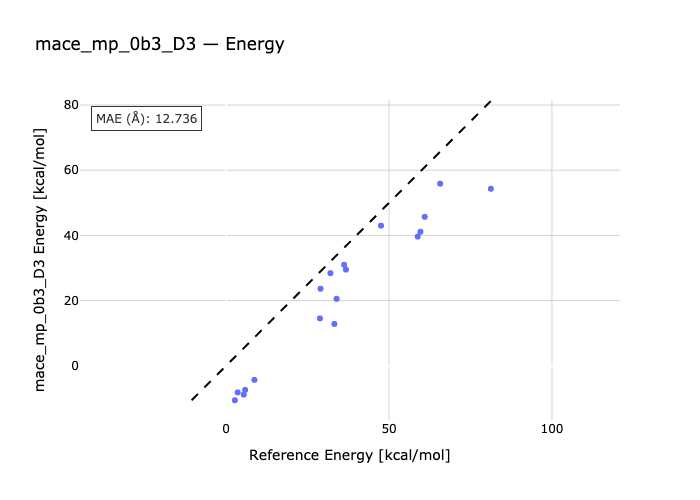

Source data for this figure (header and first rows):
species, reference, predicted
reac1-ts1, 36.76, 29.51
ts2-reac2, 36.21, 30.98
ts3-reac3, 60.95, 45.7
reac4-ts4, 47.52, 42.99
reac5-ts5, 65.68, 55.87
ts6-reac6, 81.24, 54.29
ts7-reac7, 32.0, 28.4
reac8-ts8, 28.97, 23.62
reac9-ts9, 58.8, 39.64
h2o-ts1h2o-reac1, 5.4, -8.878
h2o-ts2h2o-reac2, 2.68, -10.6
h2o-ts3h2o-reac3, 28.78, 14.51
reac4-ts4h2o-h2o, 8.68, -4.345
reac5-h2o-ts5h2o, 33.89, 20.53
ts6h2o-reac6-h2o, 59.63, 41.11
ts7h2o-h2o-reac7, 5.83, -7.431
ts8h2o-h2o-reac8, 3.54, -8.19
h2o-ts9h2o-reac9, 33.22, 12.83
